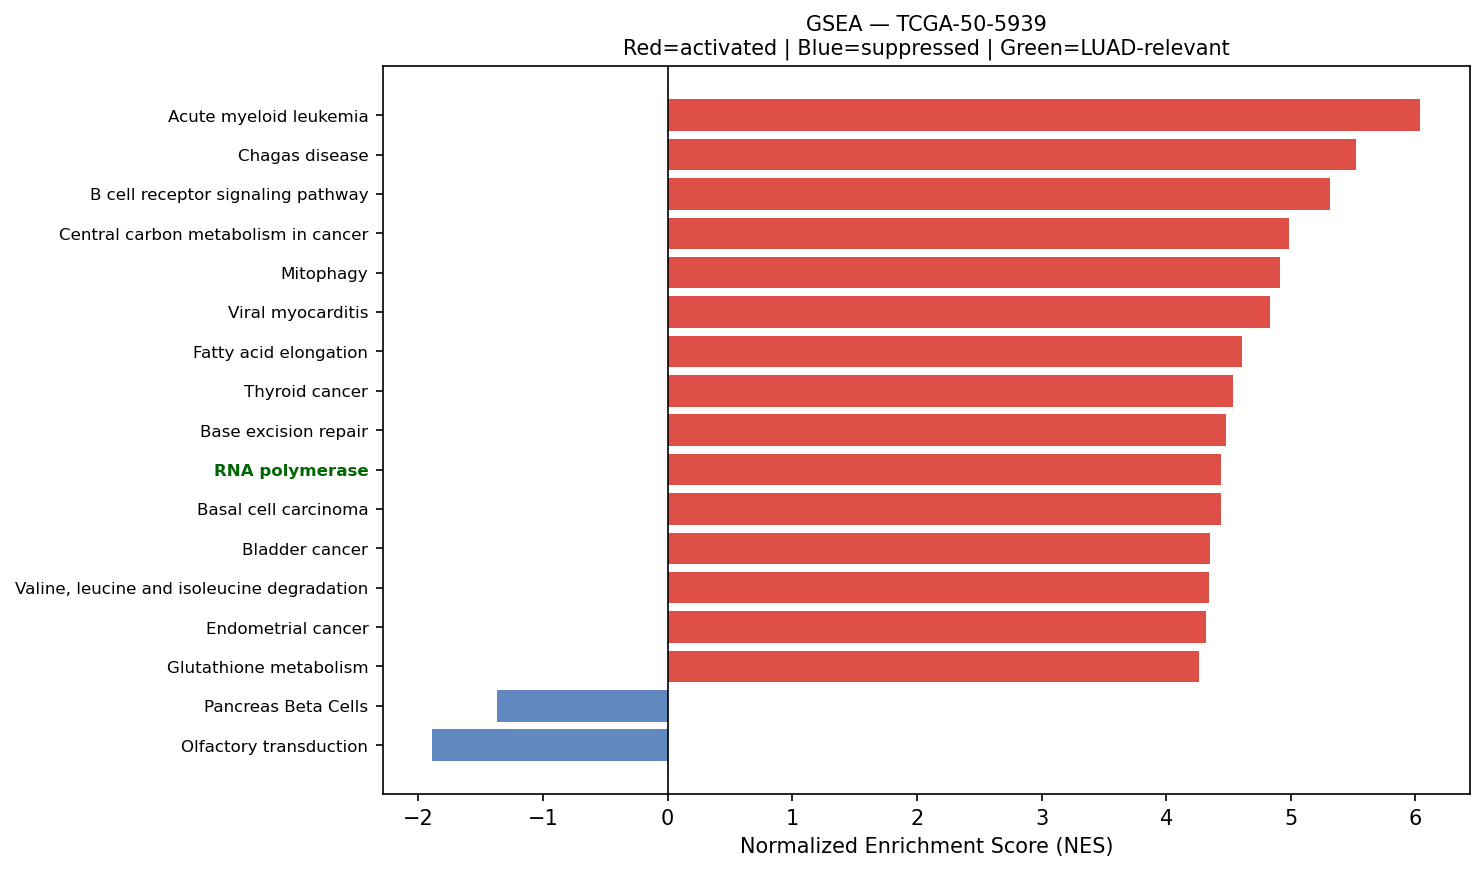

The table this chart was drawn from, first rows:
Name	Term	ES	NES	NOM p-val	FDR q-val	FWER p-val	Tag %	Gene %	Lead_genes	gene_set_db	luad_relevant
prerank	Acute myeloid leukemia	0.659	6.04	0.0	0.0	0.0	54/67	23.89%	CD14;JUP;MYC;PIM2;GRB2;CCND1;EIF4EBP1;ST…	KEGG_2021_Human	False
prerank	Chagas disease	0.6291	5.522	0.0	0.0	0.0	75/101	24.85%	CALR;C3;C1QB;C1QC;C1QA;FOS;SERPINE1;TNFR…	KEGG_2021_Human	False
prerank	B cell receptor signaling pathway	0.6763	5.315	0.0	0.0	0.0	72/79	26.39%	FOS;NFKBIA;RAC1;RAC2;CD79A;CD81;GRB2;JUN…	KEGG_2021_Human	False
prerank	Central carbon metabolism in cancer	0.6024	4.986	0.0	0.0	0.0	51/70	22.54%	PKM;HIF1A;EGFR;LDHA;G6PD;SLC2A1;SLC16A3;…	KEGG_2021_Human	False
prerank	Mitophagy	0.707	4.917	0.0	0.0	0.0	60/68	23.09%	UBC;HIF1A;RPS27A;ATF4;UBB;UBA52;SQSTM1;R…	KEGG_2021_Human	False
prerank	Viral myocarditis	0.7083	4.836	0.0	0.0	0.0	39/57	15.53%	ACTG1;HLA-B;HLA-DRA;ACTB;HLA-DRB1;HLA-C;…	KEGG_2021_Human	False
prerank	Fatty acid elongation	0.7261	4.61	0.0	0.0	0.0	24/27	25.11%	PPT1;ECHS1;HADHA;ELOVL1;ELOVL5;HADHB;HAC…	KEGG_2021_Human	False
prerank	Thyroid cancer	0.7164	4.535	0.0	0.0	0.0	31/37	24.61%	CDKN1A;MYC;NCOA4;CCND1;CTNNB1;MAP2K1;CDH…	KEGG_2021_Human	False
prerank	Base excision repair	0.6988	4.481	0.0	0.0	0.0	30/33	26.10%	APEX1;PCNA;POLE3;UNG;PARP4;POLD2;FEN1;MP…	KEGG_2021_Human	False
prerank	RNA polymerase	0.7099	4.443	0.0	0.0	0.0	29/31	25.20%	POLR2A;POLR2L;POLR2B;POLR2K;POLR2E;POLR2…	KEGG_2021_Human	True
prerank	Basal cell carcinoma	0.4907	4.439	0.0	0.0	0.0	46/63	32.08%	CDKN1A;DVL1;CTNNB1;GADD45B;DVL3;GADD45A;…	KEGG_2021_Human	False
prerank	Bladder cancer	0.7767	4.353	0.0	0.0	0.0	34/41	17.51%	EGFR;MMP2;THBS1;CDKN1A;CXCL8;MYC;MMP9;CC…	KEGG_2021_Human	False
prerank	Valine, leucine and isoleucine degradati…	0.6469	4.348	0.0	0.0	0.0	40/48	22.87%	ECHS1;HADHA;HSD17B10;ALDH9A1;HADHB;HIBAD…	KEGG_2021_Human	False
prerank	Endometrial cancer	0.6549	4.316	0.0	0.0	0.0	49/58	24.78%	EGFR;CTNNA1;CDKN1A;MYC;GRB2;CCND1;CTNNB1…	KEGG_2021_Human	False
prerank	Glutathione metabolism	0.5483	4.267	0.0	0.0	0.0	40/56	22.62%	GSTP1;GPX1;PGD;G6PD;GPX3;PRDX6;GPX4;GSTO…	KEGG_2021_Human	False
prerank	Intestinal immune network for IgA produc…	0.5767	4.265	0.0	0.0	0.0	23/45	16.11%	HLA-DRA;HLA-DRB1;HLA-DRB5;HLA-DPA1;LTBR;…	KEGG_2021_Human	True
prerank	Angiogenesis	0.6918	4.23	0.0	0.0	0.0	27/36	18.56%	TIMP1;COL3A1;SPP1;LUM;APP;STC1;S100A4;PO…	MSigDB_Hallmark_2020	True
prerank	N-Glycan biosynthesis	0.6775	4.209	0.0	0.0	0.0	34/50	15.05%	RPN2;DAD1;GANAB;B4GALT1;DDOST;RPN1;MGAT4…	KEGG_2021_Human	False
prerank	VEGF signaling pathway	0.6384	4.208	0.0	0.0	0.0	48/59	24.82%	HSPB1;RAC1;RAC2;MAPKAPK2;MAP2K1;NRAS;MAP…	KEGG_2021_Human	False
prerank	Proteasome	0.7554	4.136	0.0	0.0	0.0	36/46	11.93%	PSME1;PSMA7;PSMB4;PSMB7;PSMD2;PSMB3;PSMB…	KEGG_2021_Human	False
prerank	Fc epsilon RI signaling pathway	0.5705	4.098	0.0	0.0	0.0	45/67	22.34%	RAC1;RAC2;FCER1G;GRB2;MAP2K1;MAP2K3;NRAS…	KEGG_2021_Human	False
prerank	Notch signaling pathway	0.6162	4.089	0.0	0.0	0.0	47/59	24.59%	NCSTN;APH1A;DVL1;NOTCH3;HDAC1;NCOR2;DVL3…	KEGG_2021_Human	True
prerank	Protein export	0.8425	4.08	0.0	0.0	0.0	19/23	10.53%	HSPA5;SEC61G;SEC61A1;SRPRA;SRP14;SRP9;SE…	KEGG_2021_Human	False
prerank	SNARE interactions in vesicular transpor…	0.732	4.036	0.0	0.0	0.0	29/33	23.61%	VAMP8;VAMP3;VAMP5;VAMP2;VAMP7;STX5;YKT6;…	KEGG_2021_Human	False
prerank	Graft-versus-host disease	0.6462	3.918	0.0	0.0	0.0	20/38	14.72%	HLA-B;HLA-DRA;HLA-DRB1;HLA-C;HLA-A;HLA-E…	KEGG_2021_Human	False
prerank	Notch Signaling	0.7051	3.917	0.0	0.0	0.0	30/32	26.25%	APH1A;CCND1;NOTCH3;CUL1;PPARD;HES1;FBXW1…	MSigDB_Hallmark_2020	True
prerank	Sphingolipid metabolism	0.5739	3.914	0.0	0.0	0.0	29/48	16.12%	PSAP;DEGS1;CERS2;UGCG;SGPP2;PLPP3;ASAH1;…	KEGG_2021_Human	False
prerank	Nucleotide excision repair	0.6316	3.87	0.0	0.0	0.0	38/46	26.28%	RAD23B;PCNA;CETN2;RAD23A;POLE3;DDB1;RPA1…	KEGG_2021_Human	False
prerank	Circadian rhythm	0.6112	3.824	0.0	0.0	0.0	22/30	17.86%	BHLHE40;CSNK1E;CUL1;PER1;PRKAB1;CSNK1D;F…	KEGG_2021_Human	False
prerank	Citrate cycle (TCA cycle)	0.6981	3.795	0.0	0.0	0.0	24/30	17.55%	MDH2;IDH1;SUCLG2;SDHC;SDHB;ACLY;IDH2;OGD…	KEGG_2021_Human	False
prerank	Ferroptosis	0.7304	3.789	0.0	0.0	0.0	31/41	12.68%	FTL;CP;SAT1;GPX4;SLC3A2;FTH1;PRNP;NCOA4;…	KEGG_2021_Human	False
prerank	Propanoate metabolism	0.609	3.77	0.0	0.0	0.0	26/34	25.83%	LDHA;ECHS1;HADHA;SUCLG2;DLD;ACSS2;ECHDC1…	KEGG_2021_Human	False
prerank	Reactive Oxygen Species Pathway	0.7536	3.769	0.0	0.0	0.0	35/48	11.94%	FTL;TXN;PRDX1;G6PD;GPX3;JUNB;TXNRD1;NQO1…	MSigDB_Hallmark_2020	False
prerank	Melanoma	0.462	3.743	0.0	0.0	0.0	49/72	24.78%	EGFR;CDKN1A;MET;CCND1;MAP2K1;CDH1;GADD45…	KEGG_2021_Human	False
prerank	DNA replication	0.6302	3.69	0.0	0.0	0.0	32/36	27.66%	PCNA;POLE3;RPA1;MCM7;RPA2;POLD2;FEN1;MCM…	KEGG_2021_Human	False
prerank	Homologous recombination	0.5682	3.689	0.0	0.0	0.0	34/41	31.91%	RPA1;RPA2;POLD2;NBN;SSBP1;RBBP8;BABAM2;T…	KEGG_2021_Human	False
prerank	Pentose phosphate pathway	0.5667	3.574	0.0	0.0	0.0	18/30	10.46%	PGD;G6PD;TALDO1;H6PD;PGM1;TKT;PFKP;GPI;P…	KEGG_2021_Human	False
prerank	Fructose and mannose metabolism	0.6404	3.568	0.0	0.0	0.0	27/33	23.50%	TPI1;AKR1B10;HK2;HK1;PFKP;PFKL;GFUS;ALDO…	KEGG_2021_Human	False
prerank	Wnt-beta Catenin Signaling	0.5869	3.537	0.0	0.0	0.0	33/42	27.87%	NCSTN;MYC;DKK1;CTNNB1;CSNK1E;NCOR2;CUL1;…	MSigDB_Hallmark_2020	True
prerank	Glycosaminoglycan biosynthesis	0.5889	3.53	0.0	0.0	0.0	34/53	17.34%	B4GALT1;CHPF;CHST15;CHPF2;B3GAT3;ST3GAL1…	KEGG_2021_Human	False
prerank	Inflammatory bowel disease	0.5307	3.514	0.0	0.0	0.0	26/63	10.66%	HLA-DRA;HLA-DRB1;HLA-DRB5;HLA-DPA1;IFNGR…	KEGG_2021_Human	False
prerank	Gap junction	0.4797	3.494	0.0	0.0	0.0	54/88	24.68%	TUBB;EGFR;TUBB4B;ITPR3;GNAS;TUBB6;GRB2;G…	KEGG_2021_Human	False
prerank	Mismatch repair	0.7082	3.46	0.0	0.0	0.0	22/23	26.19%	PCNA;RPA1;RPA2;POLD2;SSBP1;RFC1;RFC2;RFC…	KEGG_2021_Human	False
prerank	TGF-beta Signaling	0.7722	3.441	0.0	0.0	0.0	50/54	20.49%	ID1;JUNB;SERPINE1;RHOA;RAB31;THBS1;ENG;F…	MSigDB_Hallmark_2020	True
prerank	GnRH signaling pathway	0.5003	3.434	0.0	0.0	0.0	59/93	24.68%	MMP14;EGFR;ATF4;MMP2;EGR1;ITPR3;GNAS;CAL…	KEGG_2021_Human	False
prerank	Type I diabetes mellitus	0.5964	3.406	0.0	0.0	0.0	24/41	17.74%	HLA-B;HLA-DRA;HLA-DRB1;HLA-C;HLA-A;HLA-E…	KEGG_2021_Human	False
prerank	Terpenoid backbone biosynthesis	0.6805	3.369	0.0	0.0	0.0	18/22	20.85%	PMVK;ICMT;PCYOX1;ZMPSTE24;NUS1;FDPS;IDI1…	KEGG_2021_Human	False
prerank	Vibrio cholerae infection	0.5869	3.318	0.0	0.0	0.0	27/50	9.39%	ACTG1;ACTB;PDIA4;ARF1;SEC61G;ATP6V0E1;SE…	KEGG_2021_Human	False
prerank	Prolactin signaling pathway	0.4676	3.227	0.0	0.0	0.0	46/70	22.34%	FOS;SOCS3;SHC1;STAT1;GRB2;CCND1;STAT3;MA…	KEGG_2021_Human	False
prerank	Various types of N-glycan biosynthesis	0.5924	3.166	0.0	0.0	0.0	24/39	18.91%	RPN2;DAD1;B4GALT1;DDOST;RPN1;MGAT4B;STT3…	KEGG_2021_Human	False
prerank	Amino sugar and nucleotide sugar metabol…	0.6905	3.142	0.0	0.0	0.0	42/48	26.26%	UGDH;PGM1;HK2;CYB5R3;HK1;UAP1;HEXB;GPI;G…	KEGG_2021_Human	False
prerank	Arginine and proline metabolism	0.5565	3.123	0.0	0.0	0.0	25/50	14.31%	SAT1;P4HA1;SMS;ODC1;SRM;LAP3;ALDH18A1;AL…	KEGG_2021_Human	False
prerank	Biosynthesis of unsaturated fatty acids	0.713	3.09	0.0	0.0	0.0	23/27	24.70%	SCD;ELOVL1;ELOVL5;HACD3;HACD2;SCP2;FADS2…	KEGG_2021_Human	False
prerank	Allograft rejection	0.6444	3.047	0.0	0.0	0.0	19/35	14.72%	HLA-B;HLA-DRA;HLA-DRB1;HLA-C;HLA-A;HLA-E…	KEGG_2021_Human	False
prerank	Sulfur metabolism	0.8346	3.032	0.0	0.0	0.0	10/10	16.56%	SQOR;PAPSS2;PAPSS1;BPNT2;TST;SELENBP1;BP…	KEGG_2021_Human	False
prerank	Glycosylphosphatidylinositol (GPI)-ancho…	0.6035	3.032	0.0	0.0	0.0	20/26	22.64%	GPAA1;PIGS;DPM2;PIGT;PIGU;PIGK;PIGC;PIGX…	KEGG_2021_Human	False
prerank	Steroid biosynthesis	0.709	3.018	0.0	0.0	0.0	13/20	15.23%	DHCR24;LIPA;MSMO1;CYP24A1;SQLE;SOAT1;DHC…	KEGG_2021_Human	False
prerank	Asthma	0.5526	3.009	0.0	0.0	0.0	12/28	10.18%	HLA-DRA;HLA-DRB1;HLA-DRB5;HLA-DPA1;HLA-D…	KEGG_2021_Human	False
prerank	Long-term depression	0.4449	2.96	0.0	0.0	0.0	25/60	15.65%	ITPR3;GNAS;GNAI2;MAP2K1;ARAF;NRAS;PPP2R1…	KEGG_2021_Human	False
prerank	Cholesterol metabolism	0.5018	2.932	0.0	0.0	0.0	27/50	14.75%	APOE;VDAC1;TSPO;NPC2;PLTP;LRP1;LIPA;VDAC…	KEGG_2021_Human	False
... 63 more rows
